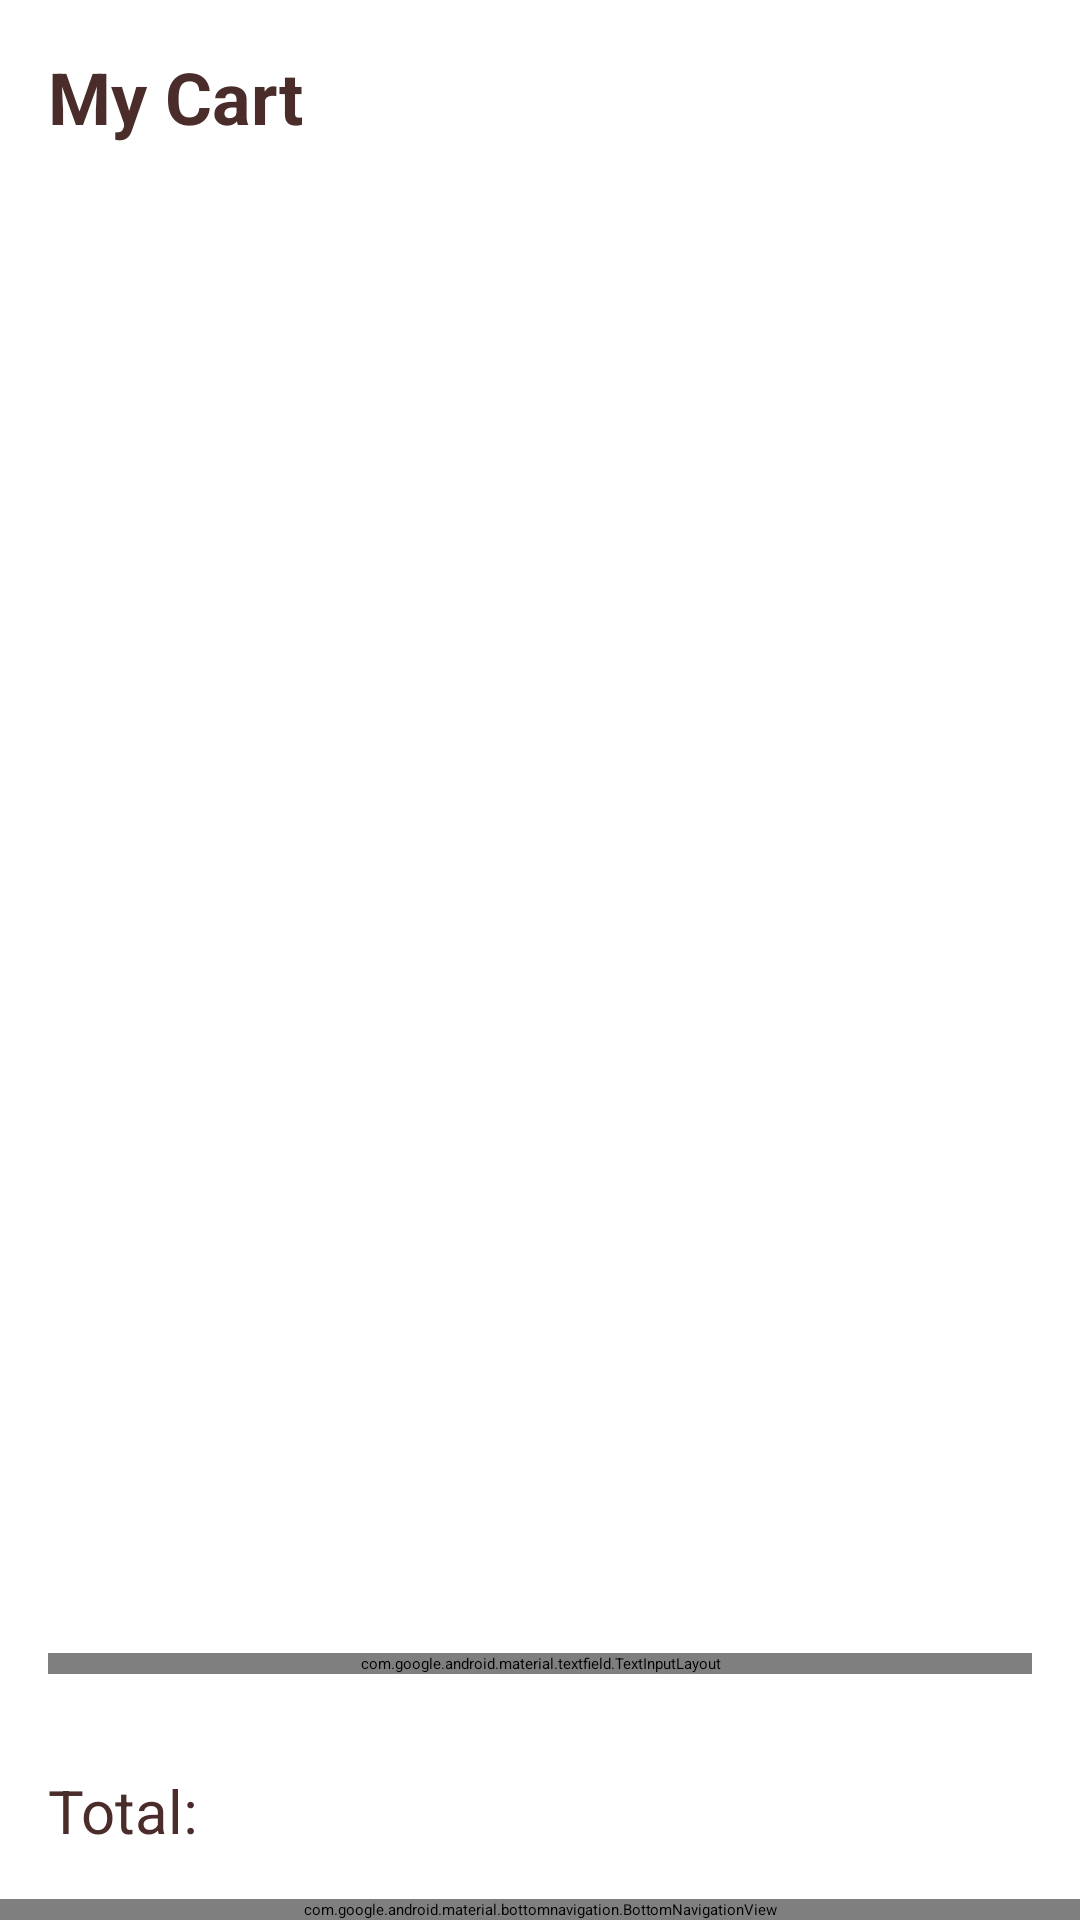

The Android layout XML behind this screen, and the referenced resources:
<!-- AndroidManifest.xml: application theme Theme.LabExam2 -->
<!-- res/layout/activity_cart.xml -->
<?xml version="1.0" encoding="utf-8"?>
<LinearLayout xmlns:android="http://schemas.android.com/apk/res/android"
    xmlns:app="http://schemas.android.com/apk/res-auto"
    android:layout_width="match_parent"
    android:layout_height="match_parent"
    android:background="@color/white"
    android:orientation="vertical">

    <TextView
        android:layout_width="match_parent"
        android:layout_height="wrap_content"
        android:padding="16dp"
        android:text="@string/my_cart"
        android:textColor="@color/coffee_dark"
        android:textSize="24sp"
        android:textStyle="bold" />

    <androidx.recyclerview.widget.RecyclerView
        android:id="@+id/cartRecyclerView"
        android:layout_width="match_parent"
        android:layout_height="0dp"
        android:layout_weight="1"
        android:backgroundTint="@color/cream_background"
        android:padding="8dp" />

    <LinearLayout
        android:layout_width="match_parent"
        android:layout_height="wrap_content"
        android:backgroundTint="@color/cream_background"
        android:elevation="8dp"
        android:orientation="vertical"
        android:padding="16dp">

        <com.google.android.material.textfield.TextInputLayout
            style="@style/Widget.MaterialComponents.TextInputLayout.OutlinedBox"
            android:layout_width="match_parent"
            android:layout_height="wrap_content"
            android:layout_marginBottom="16dp"
            android:textColorHint="@color/dark_brown"
            app:boxStrokeColor="@color/dark_brown"
            app:hintTextColor="@color/dark_brown">

            <com.google.android.material.textfield.TextInputEditText
                android:id="@+id/pickupTime"
                android:layout_width="match_parent"
                android:layout_height="wrap_content"
                android:digits="0123456789:"
                android:hint="@string/pickup_time_hh_mm"
                android:inputType="textNoSuggestions"
                android:maxLength="5" />
        </com.google.android.material.textfield.TextInputLayout>

        <LinearLayout
            android:layout_width="match_parent"
            android:layout_height="wrap_content"
            android:layout_marginTop="16dp"
            android:orientation="horizontal">

            <TextView
                android:layout_width="wrap_content"
                android:layout_height="wrap_content"
                android:text="@string/total"
                android:textColor="@color/coffee_dark"
                android:textSize="20sp" />

            <TextView
                android:id="@+id/totalPrice"
                android:layout_width="0dp"
                android:layout_height="wrap_content"
                android:layout_marginStart="8dp"
                android:layout_weight="1"
                android:textColor="@color/coffee_dark"
                android:textSize="20sp"
                android:textStyle="bold" />

            <Button
                android:id="@+id/proceedToPayButton"
                android:layout_width="wrap_content"
                android:layout_height="wrap_content"
                android:backgroundTint="@color/coffee_dark"
                android:text="@string/proceed_to_pay"
                android:textAllCaps="false"
                android:textColor="@color/white" />
        </LinearLayout>
    </LinearLayout>

    <com.google.android.material.bottomnavigation.BottomNavigationView
        android:id="@+id/bottomNavigation"
        android:layout_width="match_parent"
        android:layout_height="wrap_content"
        android:layout_gravity="bottom"
        android:elevation="4dp"
        app:menu="@menu/bottom_nav_menu" />

</LinearLayout>
<!-- resources referenced by this layout -->
<resources>
  <color name="coffee_dark">#4A2C2A</color>
  <color name="cream_background">#FFF8F0</color>
  <color name="dark_brown">#4B2E1E</color>
  <color name="white">#FFFFFFFF</color>
  <string name="my_cart">My Cart</string>
  <string name="pickup_time_hh_mm">Pickup Time (HH:MM)</string>
  <string name="proceed_to_pay">Proceed to Pay</string>
  <string name="total">Total:</string>
</resources>
